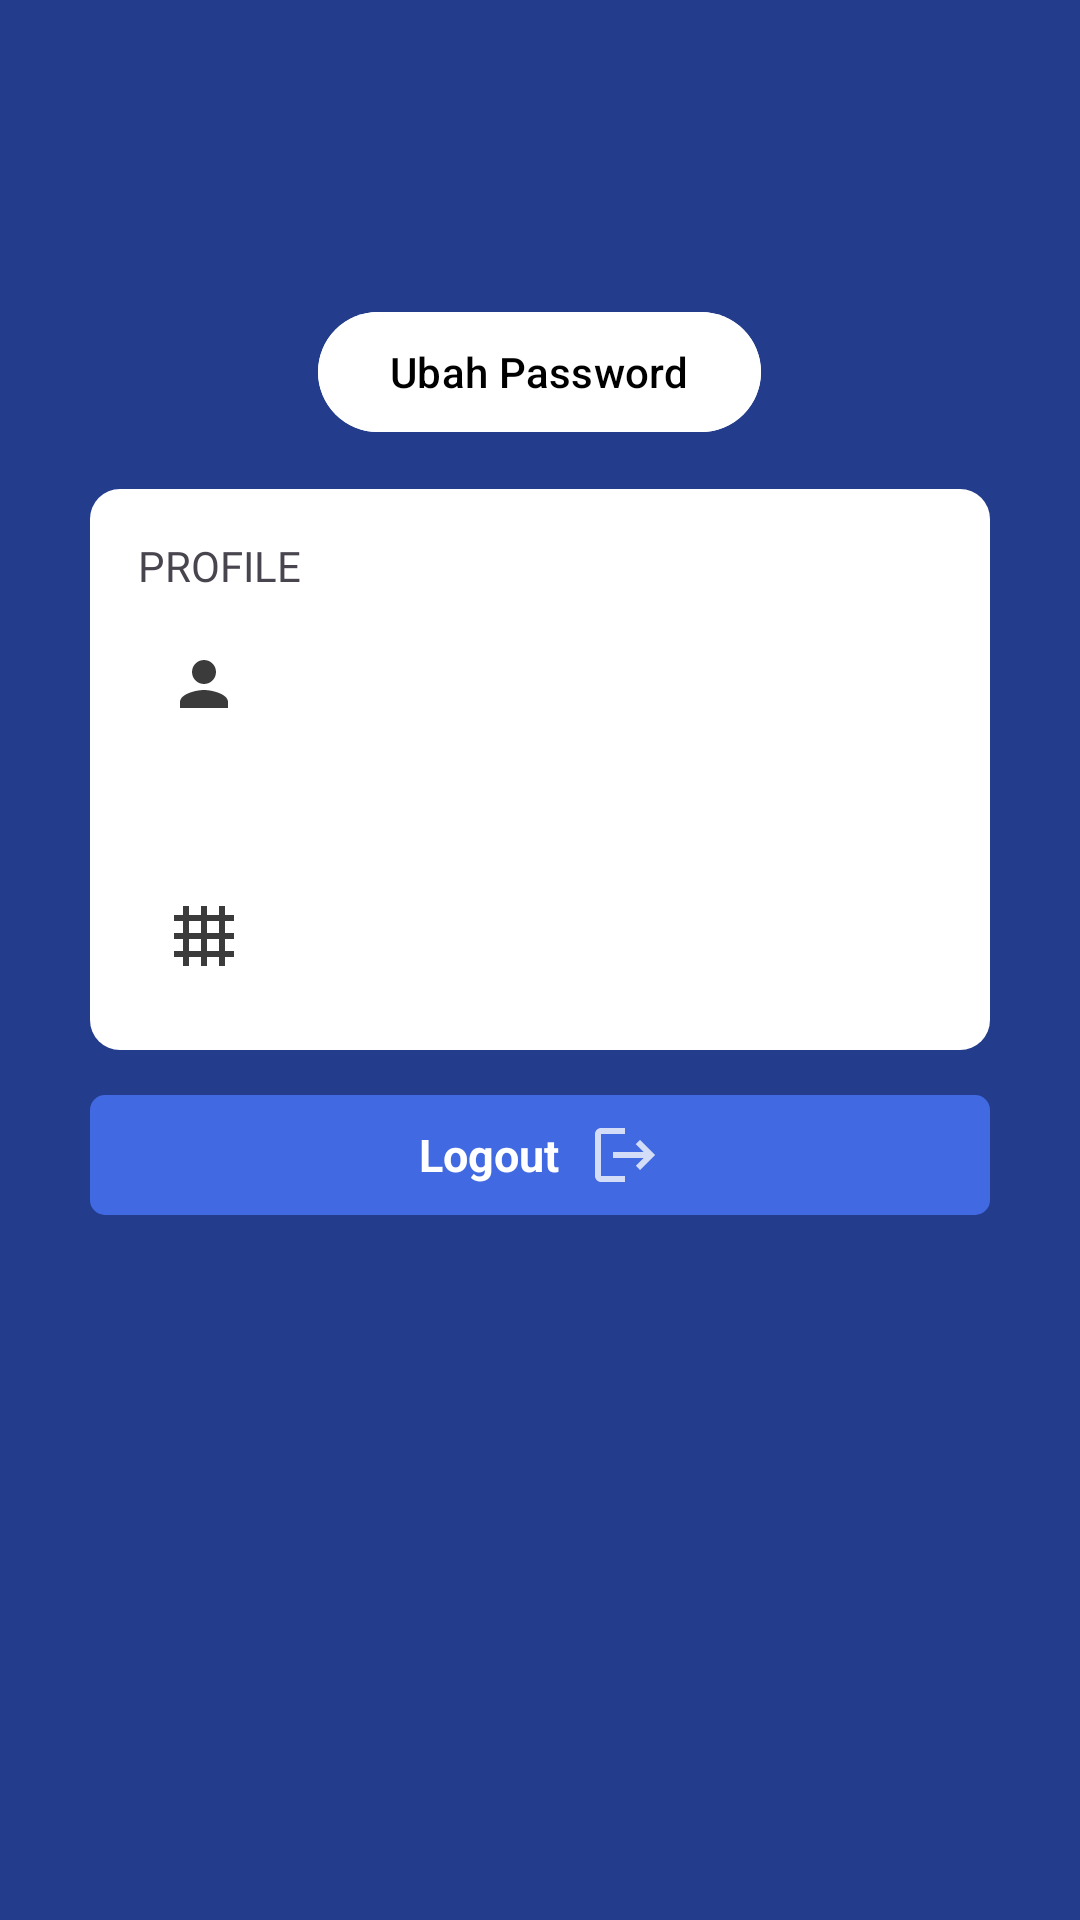

Reconstruct the res/layout file that produces this screen, plus the resources it refers to.
<!-- AndroidManifest.xml: application theme Theme.Perpustakaan -->
<!-- res/layout/fragment_profile.xml -->
<?xml version="1.0" encoding="utf-8"?>
<androidx.coordinatorlayout.widget.CoordinatorLayout xmlns:android="http://schemas.android.com/apk/res/android"
    xmlns:app="http://schemas.android.com/apk/res-auto"
    xmlns:tools="http://schemas.android.com/tools"
    android:layout_width="match_parent"
    android:layout_height="match_parent"
    android:background="#233D8C"
    tools:context=".ui.ProfileFragment">

    <RelativeLayout
        android:layout_width="match_parent"
        android:layout_height="match_parent">

        <ScrollView
            android:layout_width="match_parent"
            android:layout_height="match_parent"
            android:layout_alignParentTop="true">

            <LinearLayout
                android:layout_width="match_parent"
                android:layout_height="wrap_content"
                android:orientation="vertical">


                <com.google.android.material.button.MaterialButton
                    android:id="@+id/btnEdit"
                    android:layout_width="wrap_content"
                    android:layout_height="wrap_content"
                    android:layout_gravity="center_horizontal"
                    android:layout_marginTop="100dp"
                    android:backgroundTint="@color/white"
                    android:text="@string/edit"
                    android:textColor="@color/black"
                    app:cornerRadius="20dp" />

                <androidx.cardview.widget.CardView
                    android:id="@+id/cardViewProfile"
                    android:layout_width="300dp"
                    android:layout_height="wrap_content"
                    android:layout_centerHorizontal="true"
                    android:layout_gravity="center"
                    android:layout_marginTop="15dp"
                    android:outlineProvider="none"
                    app:cardBackgroundColor="@color/white"
                    app:cardCornerRadius="10dp">

                    <LinearLayout
                        android:layout_width="match_parent"
                        android:layout_height="wrap_content"
                        android:orientation="vertical"
                        android:padding="16dp">

                        <ProgressBar
                            android:id="@+id/progressBar"
                            android:layout_width="wrap_content"
                            android:layout_height="wrap_content"
                            android:layout_gravity="center_vertical"
                            android:visibility="gone" />

                        <TextView
                            android:layout_width="wrap_content"
                            android:layout_height="wrap_content"
                            android:layout_marginBottom="8dp"
                            android:fontFamily="@font/rubik_medium"
                            android:text="@string/profile"
                            android:textAllCaps="true" />

                        <LinearLayout
                            android:layout_width="match_parent"
                            android:layout_height="wrap_content"
                            android:orientation="horizontal">

                            <ImageView
                                android:layout_width="wrap_content"
                                android:layout_height="wrap_content"
                                android:padding="10dp"
                                android:src="@drawable/ic_baseline_person_24" />

                            <TextView

                                android:id="@+id/tvNama"
                                android:layout_width="wrap_content"
                                android:layout_height="wrap_content"
                                android:layout_gravity="center"
                                tools:text="Nama Lengkap" />

                        </LinearLayout>


                        <LinearLayout
                            android:layout_width="match_parent"
                            android:layout_height="wrap_content"
                            android:orientation="horizontal">

                            <ImageView
                                android:layout_width="wrap_content"
                                android:layout_height="wrap_content"
                                android:padding="10dp"
                                android:src="@drawable/ic_baseline_home_work_24" />

                            <TextView
                                android:id="@+id/tvKategori"
                                android:layout_width="wrap_content"
                                android:layout_height="wrap_content"
                                android:layout_gravity="center"
                                tools:text="Kategori" />
                        </LinearLayout>

                        <LinearLayout
                            android:layout_width="match_parent"
                            android:layout_height="wrap_content"
                            android:orientation="horizontal">

                            <ImageView
                                android:layout_width="wrap_content"
                                android:layout_height="wrap_content"
                                android:padding="10dp"
                                android:src="@drawable/ic_baseline_phone_android_24" />

                            <TextView
                                android:id="@+id/tvPhone"
                                android:layout_width="wrap_content"
                                android:layout_height="wrap_content"
                                android:layout_gravity="center"
                                tools:text="No Hp" />
                        </LinearLayout>

                        <LinearLayout
                            android:layout_width="match_parent"
                            android:layout_height="wrap_content"
                            android:orientation="horizontal">

                            <ImageView
                                android:layout_width="wrap_content"
                                android:layout_height="wrap_content"
                                android:padding="10dp"
                                android:src="@drawable/ic_baseline_grid_4x4_24" />

                            <TextView
                                android:id="@+id/tvId"
                                android:layout_width="wrap_content"
                                android:layout_height="wrap_content"
                                android:layout_gravity="center"
                                tools:text="Id Anggota" />
                        </LinearLayout>

                    </LinearLayout>
                </androidx.cardview.widget.CardView>

                <androidx.cardview.widget.CardView
                    android:id="@+id/btnLogout"
                    android:layout_width="300dp"
                    android:layout_height="40dp"
                    android:layout_centerHorizontal="true"
                    android:layout_gravity="center"
                    android:layout_marginTop="15dp"
                    android:layout_marginBottom="64dp"
                    android:outlineProvider="none"
                    app:cardBackgroundColor="#4169E1"
                    app:cardCornerRadius="5dp"
                    app:cardElevation="0dp">

                    <LinearLayout
                        android:layout_width="match_parent"
                        android:layout_height="match_parent"
                        android:gravity="center"
                        android:orientation="horizontal">

                        <TextView
                            android:id="@+id/txtLogout"
                            android:layout_width="wrap_content"
                            android:layout_height="wrap_content"
                            android:layout_gravity="center"
                            android:text="Logout"
                            android:textColor="@color/white"
                            android:textSize="15dp"
                            android:textStyle="bold" />

                        <ImageView
                            android:id="@+id/imgLogout"
                            android:layout_width="wrap_content"
                            android:layout_height="wrap_content"
                            android:layout_marginLeft="10dp"
                            android:src="@drawable/ic_baseline_logout_24" />

                    </LinearLayout>

                </androidx.cardview.widget.CardView>
            </LinearLayout>
        </ScrollView>
        ]
    </RelativeLayout>


</androidx.coordinatorlayout.widget.CoordinatorLayout>
<!-- resources referenced by this layout -->
<resources>
  <color name="black">#FF000000</color>
  <color name="white">#FFFFFFFF</color>
  <!-- drawable ic_baseline_grid_4x4_24 (drawable) -->
  <vector android:alpha="0.77" android:height="24dp"
      android:tint="#000000" android:viewportHeight="24"
      android:viewportWidth="24" android:width="24dp" xmlns:android="http://schemas.android.com/apk/res/android">
      <path android:fillColor="@android:color/white" android:pathData="M22,7V5h-3V2h-2v3h-4V2h-2v3H7V2H5v3H2v2h3v4H2v2h3v4H2v2h3v3h2v-3h4v3h2v-3h4v3h2v-3h3v-2h-3v-4h3v-2h-3V7H22zM7,7h4v4H7V7zM7,17v-4h4v4H7zM17,17h-4v-4h4V17zM17,11h-4V7h4V11z"/>
  </vector>
  <!-- drawable ic_baseline_logout_24 (drawable) -->
  <vector android:alpha="0.77" android:autoMirrored="true"
      android:height="24dp" android:tint="@color/white"
      android:viewportHeight="24" android:viewportWidth="24"
      android:width="24dp" xmlns:android="http://schemas.android.com/apk/res/android">
      <path android:fillColor="@android:color/white" android:pathData="M17,7l-1.41,1.41L18.17,11H8v2h10.17l-2.58,2.58L17,17l5,-5zM4,5h8V3H4c-1.1,0 -2,0.9 -2,2v14c0,1.1 0.9,2 2,2h8v-2H4V5z"/>
  </vector>
  <!-- drawable ic_baseline_person_24 (drawable) -->
  <vector android:alpha="0.77" android:height="24dp"
      android:tint="#000000" android:viewportHeight="24"
      android:viewportWidth="24" android:width="24dp" xmlns:android="http://schemas.android.com/apk/res/android">
      <path android:fillColor="@android:color/white" android:pathData="M12,12c2.21,0 4,-1.79 4,-4s-1.79,-4 -4,-4 -4,1.79 -4,4 1.79,4 4,4zM12,14c-2.67,0 -8,1.34 -8,4v2h16v-2c0,-2.66 -5.33,-4 -8,-4z"/>
  </vector>
  <string name="edit">Ubah Password</string>
  <string name="profile">Profile</string>
  <style name="Theme.Perpustakaan" parent="Theme.Material3.DayNight.NoActionBar">
          
          <item name="colorPrimary">#233D8C</item>
          <item name="colorPrimaryVariant">@color/purple_700</item>
          <item name="colorOnPrimary">@color/white</item>
          
          <item name="colorSecondary">@color/teal_200</item>
          <item name="colorSecondaryVariant">@color/teal_700</item>
          <item name="colorOnSecondary">@color/black</item>
          
          <item name="android:statusBarColor">?attr/colorPrimaryVariant</item>
          
      </style>
  <color name="purple_700">#FF3700B3</color>
  <color name="teal_200">#FF03DAC5</color>
  <color name="teal_700">#FF018786</color>
</resources>
